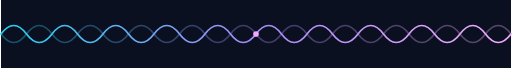
t = 0.00 s
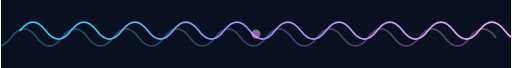
t = 0.75 s
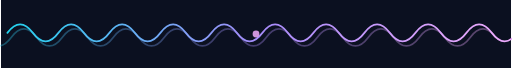
t = 1.75 s
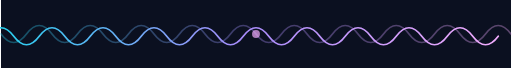
t = 2.50 s
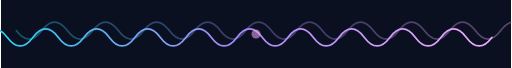
t = 3.25 s
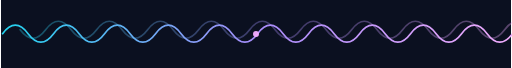
t = 4.06 s

The animated SVG that drew these frames (rendered in a browser with its animation timeline set to each time). Animation: 4 SMIL elements (animate=2,animateTransform=2); one cycle of 5.00 s, repeats indefinitely.

<svg xmlns="http://www.w3.org/2000/svg" viewBox="0 0 900 120" width="900" height="120" role="img" aria-label="Waving animated separator">
  <title>Waving separator</title>
  <defs>
    <linearGradient id="wg" x1="0" y1="0" x2="1" y2="0">
      <stop offset="0%" stop-color="#22d3ee"/>
      <stop offset="50%" stop-color="#a78bfa"/>
      <stop offset="100%" stop-color="#f0abfc"/>
    </linearGradient>
  </defs>
  <rect width="900" height="120" fill="#0b1020"/>
  <g fill="none" stroke="url(#wg)" stroke-width="3" stroke-linecap="round">
    <path d="M0 60 Q 22.5 30, 45 60 T 90 60 T 135 60 T 180 60 T 225 60 T 270 60 T 315 60 T 360 60 T 405 60 T 450 60 T 495 60 T 540 60 T 585 60 T 630 60 T 675 60 T 720 60 T 765 60 T 810 60 T 855 60 T 900 60">
      <animateTransform attributeName="transform" type="translate" values="0 0;45 -8;0 0;-45 8;0 0" dur="4s" repeatCount="indefinite"/>
    </path>
    <path d="M0 60 Q 22.5 90, 45 60 T 90 60 T 135 60 T 180 60 T 225 60 T 270 60 T 315 60 T 360 60 T 405 60 T 450 60 T 495 60 T 540 60 T 585 60 T 630 60 T 675 60 T 720 60 T 765 60 T 810 60 T 855 60 T 900 60" stroke-opacity="0.35">
      <animateTransform attributeName="transform" type="translate" values="0 0;-45 10;0 0;45 -10;0 0" dur="5s" repeatCount="indefinite"/>
    </path>
  </g>
  <circle cx="450" cy="60" r="6" fill="#f0abfc">
    <animate attributeName="r" values="5;9;5" dur="2s" repeatCount="indefinite"/>
    <animate attributeName="opacity" values="1;0.4;1" dur="2s" repeatCount="indefinite"/>
  </circle>
</svg>
